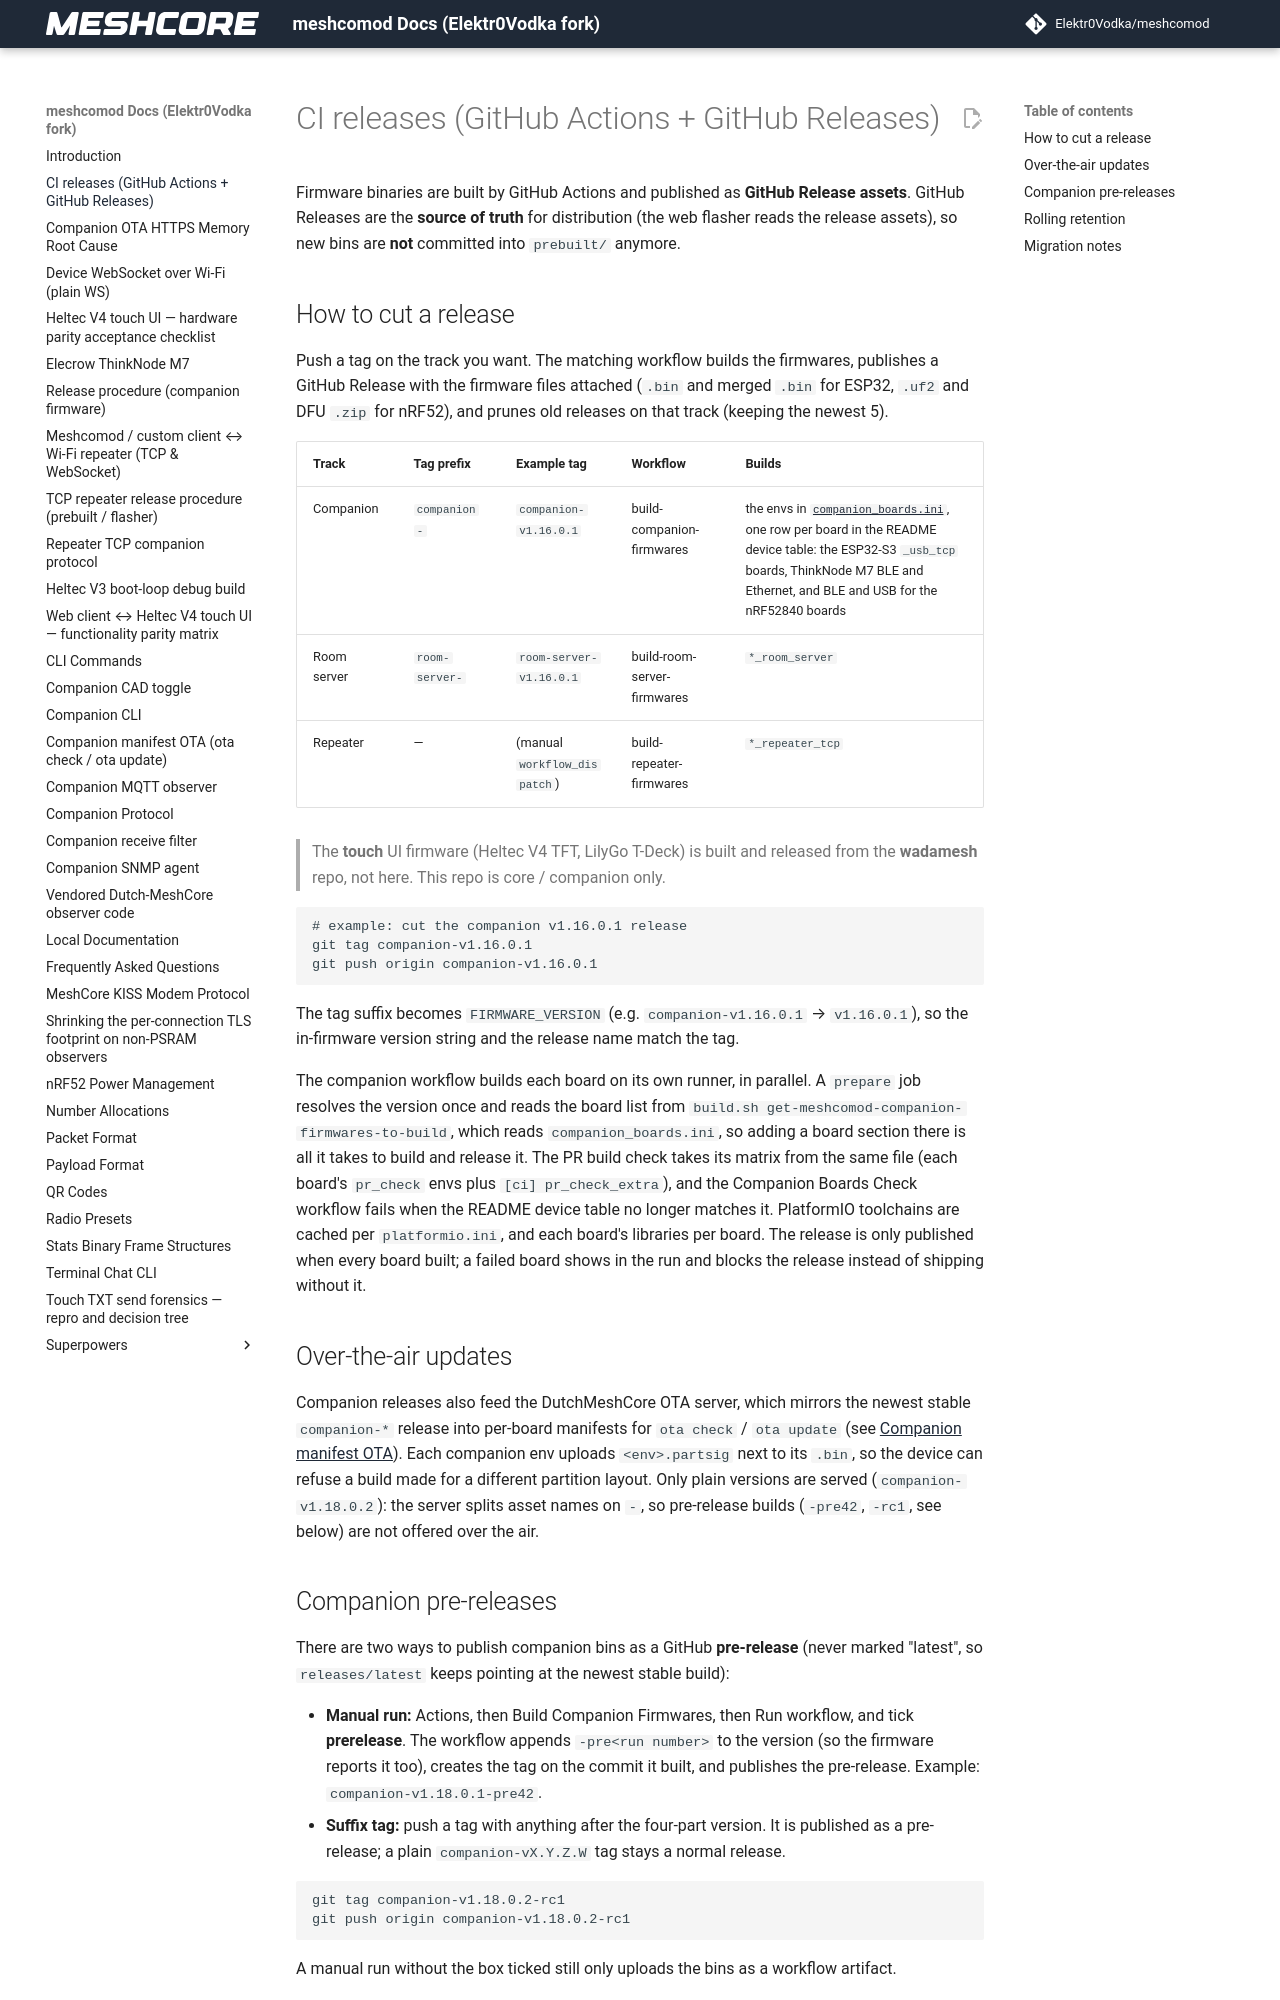

repository: Elektr0Vodka/meshcomod · page: CI_RELEASES/index.html · generator: mkdocs

# CI releases (GitHub Actions + GitHub Releases)

Firmware binaries are built by GitHub Actions and published as **GitHub Release
assets**. GitHub Releases are the **source of truth** for distribution (the web
flasher reads the release assets), so new bins are **not** committed into
`prebuilt/` anymore.

## How to cut a release

Push a tag on the track you want. The matching workflow builds the firmwares,
publishes a GitHub Release with the firmware files attached (`.bin` and merged
`.bin` for ESP32, `.uf2` and DFU `.zip` for nRF52), and prunes old
releases on that track (keeping the newest 5).

| Track | Tag prefix | Example tag | Workflow | Builds |
|-------|-----------|-------------|----------|--------|
| Companion | `companion-` | `companion-v1.16.0.1` | build-companion-firmwares | the envs in [`companion_boards.ini`](../companion_boards.ini), one row per board in the README device table: the ESP32-S3 `_usb_tcp` boards, ThinkNode M7 BLE and Ethernet, and BLE and USB for the nRF52840 boards |
| Room server | `room-server-` | `room-server-v1.16.0.1` | build-room-server-firmwares | `*_room_server` |
| Repeater | — | (manual `workflow_dispatch`) | build-repeater-firmwares | `*_repeater_tcp` |

> The **touch** UI firmware (Heltec V4 TFT, LilyGo T-Deck) is built and released
> from the **wadamesh** repo, not here. This repo is core / companion only.

```bash
# example: cut the companion v1.16.0.1 release
git tag companion-v1.16.0.1
git push origin companion-v1.16.0.1
```

The tag suffix becomes `FIRMWARE_VERSION` (e.g. `companion-v1.16.0.1` →
`v1.16.0.1`), so the in-firmware version string and the release name match the
tag.

The companion workflow builds each board on its own runner, in parallel. A
`prepare` job resolves the version once and reads the board list from
`build.sh get-meshcomod-companion-firmwares-to-build`, which reads
`companion_boards.ini`, so adding a board section there is all it takes to build
and release it. The PR build check takes its matrix from the same file (each
board's `pr_check` envs plus `[ci] pr_check_extra`), and the Companion Boards
Check workflow fails when the README device table no longer matches it. PlatformIO
toolchains are cached per `platformio.ini`, and each board's libraries per
board. The release is only published when every board built; a failed board
shows in the run and blocks the release instead of shipping without it.

## Over-the-air updates

Companion releases also feed the DutchMeshCore OTA server, which mirrors the
newest stable `companion-*` release into per-board manifests for `ota check` /
`ota update` (see [Companion manifest OTA](companion_manifest_ota.md)). Each
companion env uploads `<env>.partsig` next to its `.bin`, so the device can refuse
a build made for a different partition layout. Only plain versions are served
(`companion-v1.18.0.2`): the server splits asset names on `-`, so pre-release
builds (`-pre42`, `-rc1`, see below) are not offered over the air.

## Companion pre-releases

There are two ways to publish companion bins as a GitHub **pre-release** (never
marked "latest", so `releases/latest` keeps pointing at the newest stable build):

- **Manual run:** Actions, then Build Companion Firmwares, then Run workflow, and
  tick **prerelease**. The workflow appends `-pre<run number>` to the version
  (so the firmware reports it too), creates the tag on the commit it built, and
  publishes the pre-release. Example: `companion-v1.18.0.1-pre42`.
- **Suffix tag:** push a tag with anything after the four-part version. It is
  published as a pre-release; a plain `companion-vX.Y.Z.W` tag stays a normal
  release.

```bash
git tag companion-v1.18.0.2-rc1
git push origin companion-v1.18.0.2-rc1
```

A manual run without the box ticked still only uploads the bins as a workflow
artifact.
